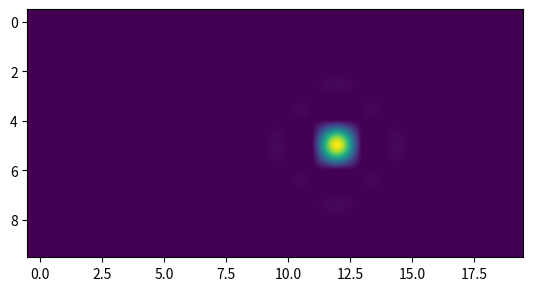

Source code (Python):
#!/usr/bin/env python3

from dataclasses import dataclass
import numpy as np
from scipy.integrate import odeint
import matplotlib.pyplot as plt


k1 = 10.0
k2 = 0.1
k3 = 4.93e-07
k4 = 80.0


def ODE(X, t):
    (A, B) = X
    return (k1 - k2*A + k3*A**2*B, k4 - k3*A**2*B)


class PDE_Solver:
    def __init__(self, dx: float, dy: float, initial_values: np.array, boundary_type: str, boundary_values, diffusion_constants: np.array, kinetics: callable):
        self.dx = dx
        self.dy = dy
        self.__values = initial_values
        
        # We will later use this matrix when calcualting the kinetics part
        self.__reducer = np.ones(initial_values.shape)
        self.__reducer[:,0,:] = 0.0
        self.__reducer[:,-1,:] = 0.0
        self.__reducer[:,:,0] = 0.0
        self.__reducer[:,:,-1] = 0.0

        self.__values_shape = initial_values.shape
        self.boundary_type = boundary_type
        self.boundary_values = (np.ones(self.__values_shape) - self.__reducer) * boundary_values
        self.kinetics = kinetics
        if len(initial_values.shape) != 3:
            raise ValueError("The initial values need to be of shape (n_chem, n_x, n_y)")
        if initial_values.shape[0] != diffusion_constants.shape[0]:
            raise ValueError("The number of provided diffusion constants has to coincide with the number of chemicals in the system.")
        self.diffusion_matrices_x = np.zeros((initial_values.shape[0], initial_values.shape[1], initial_values.shape[1]))
        self.diffusion_matrices_y = np.zeros((initial_values.shape[0], initial_values.shape[2], initial_values.shape[2]))

        self.r_x = diffusion_constants/self.dx**2
        self.r_y = diffusion_constants/self.dy**2

        self.diffusion_matrices_x = self.__initialize_diffusion_matrix(self.diffusion_matrices_x, self.r_x, boundary_type=boundary_type)
        self.diffusion_matrices_y = self.__initialize_diffusion_matrix(self.diffusion_matrices_y, self.r_y, boundary_type=boundary_type)

        if self.boundary_type == "dirichlet":
            self.__values = self.apply_dirichlet_boundary_conditions(self.__values, boundary_values)
        # elif self.boundary_type == "neumann":
        #     self.__values = self.apply_dirichlet_boundary_conditions(self.__values, boundary_values)

    def __initialize_diffusion_matrix(self, diffusion_matrix, r, boundary_type: str):
        for i in range(0, diffusion_matrix.shape[1]):
            for j in range(0, diffusion_matrix.shape[2]):
                if i==j-1 or i==j+1:
                    diffusion_matrix[:, i, j] = r
                if i==j:
                    if i==0 or i==diffusion_matrix.shape[1]-1:
                        if self.boundary_type == "dirichlet":
                            diffusion_matrix[:, i, j] = - 2.0*r
                        elif self.boundary_type == "neumann":
                            diffusion_matrix[:, i, j] = - 1.0*r
        return diffusion_matrix

    def apply_dirichlet_boundary_conditions(self, values, boundary_values):
        return self.__reducer*values + boundary_values*(np.ones(values.shape) - self.__reducer)

    def pde_rhs_dirichlet(self, X, t):
        print(self.diffusion_matrices_y.shape)
        print(X.shape)
        
        return self.__reducer*(
            # Diffusion in x and y direction
            np.einsum('akc,abk->abc', X, self.diffusion_matrices_x) +
            np.einsum('abk,akc->abc', X, self.diffusion_matrices_y) +
            self.kinetics(X, t)
        )

    def pde_rhs_neumann(self, X, t):
        return self.__reducer*(
            # Diffusion in x and y direction
            np.einsum('akc,abk->abc', X, self.diffusion_matrices_x) +
            np.einsum('abk,akc->abc', X, self.diffusion_matrices_y) +
            self.boundary_values +
            self.kinetics(X, t)
        )

    def ode_rhs_wrapper(self, Y, t, func):
        return self.pde_rhs_dirichlet(Y.reshape(self.__values_shape), t).flatten()

    def solve_pde(self, times):
        if self.boundary_type == "dirichlet":
            return odeint(self.ode_rhs_wrapper, self.__values.flatten(), times, args=(self.pde_rhs_dirichlet, )).reshape((len(times), )+self.__values_shape)
        elif self.boundary_type == "neumann":
            return odeint(self.ode_rhs_wrapper, self.__values.flatten(), times, args=(self.pde_rhs_neumann, )).reshape((len(times), )+self.__values_shape)


if __name__ == "__main__":
    initial_values = np.random.uniform(low=2.0, high= 10.0, size=(2, 10, 20))

    pde_solv = PDE_Solver(
        dx=20.0,
        dy=20.0,
        initial_values=initial_values,
        boundary_type="neumann",
        boundary_values=0.0,
        diffusion_constants=np.array([100.0, 5000.0]),
        kinetics=ODE)
    
    res = pde_solv.solve_pde(np.linspace(0, 3e-00))
    print(np.average(res, axis=(2, 3)))
    plt.imshow(res[5,0,:,:], cmap='viridis', interpolation='spline36')
    plt.show()